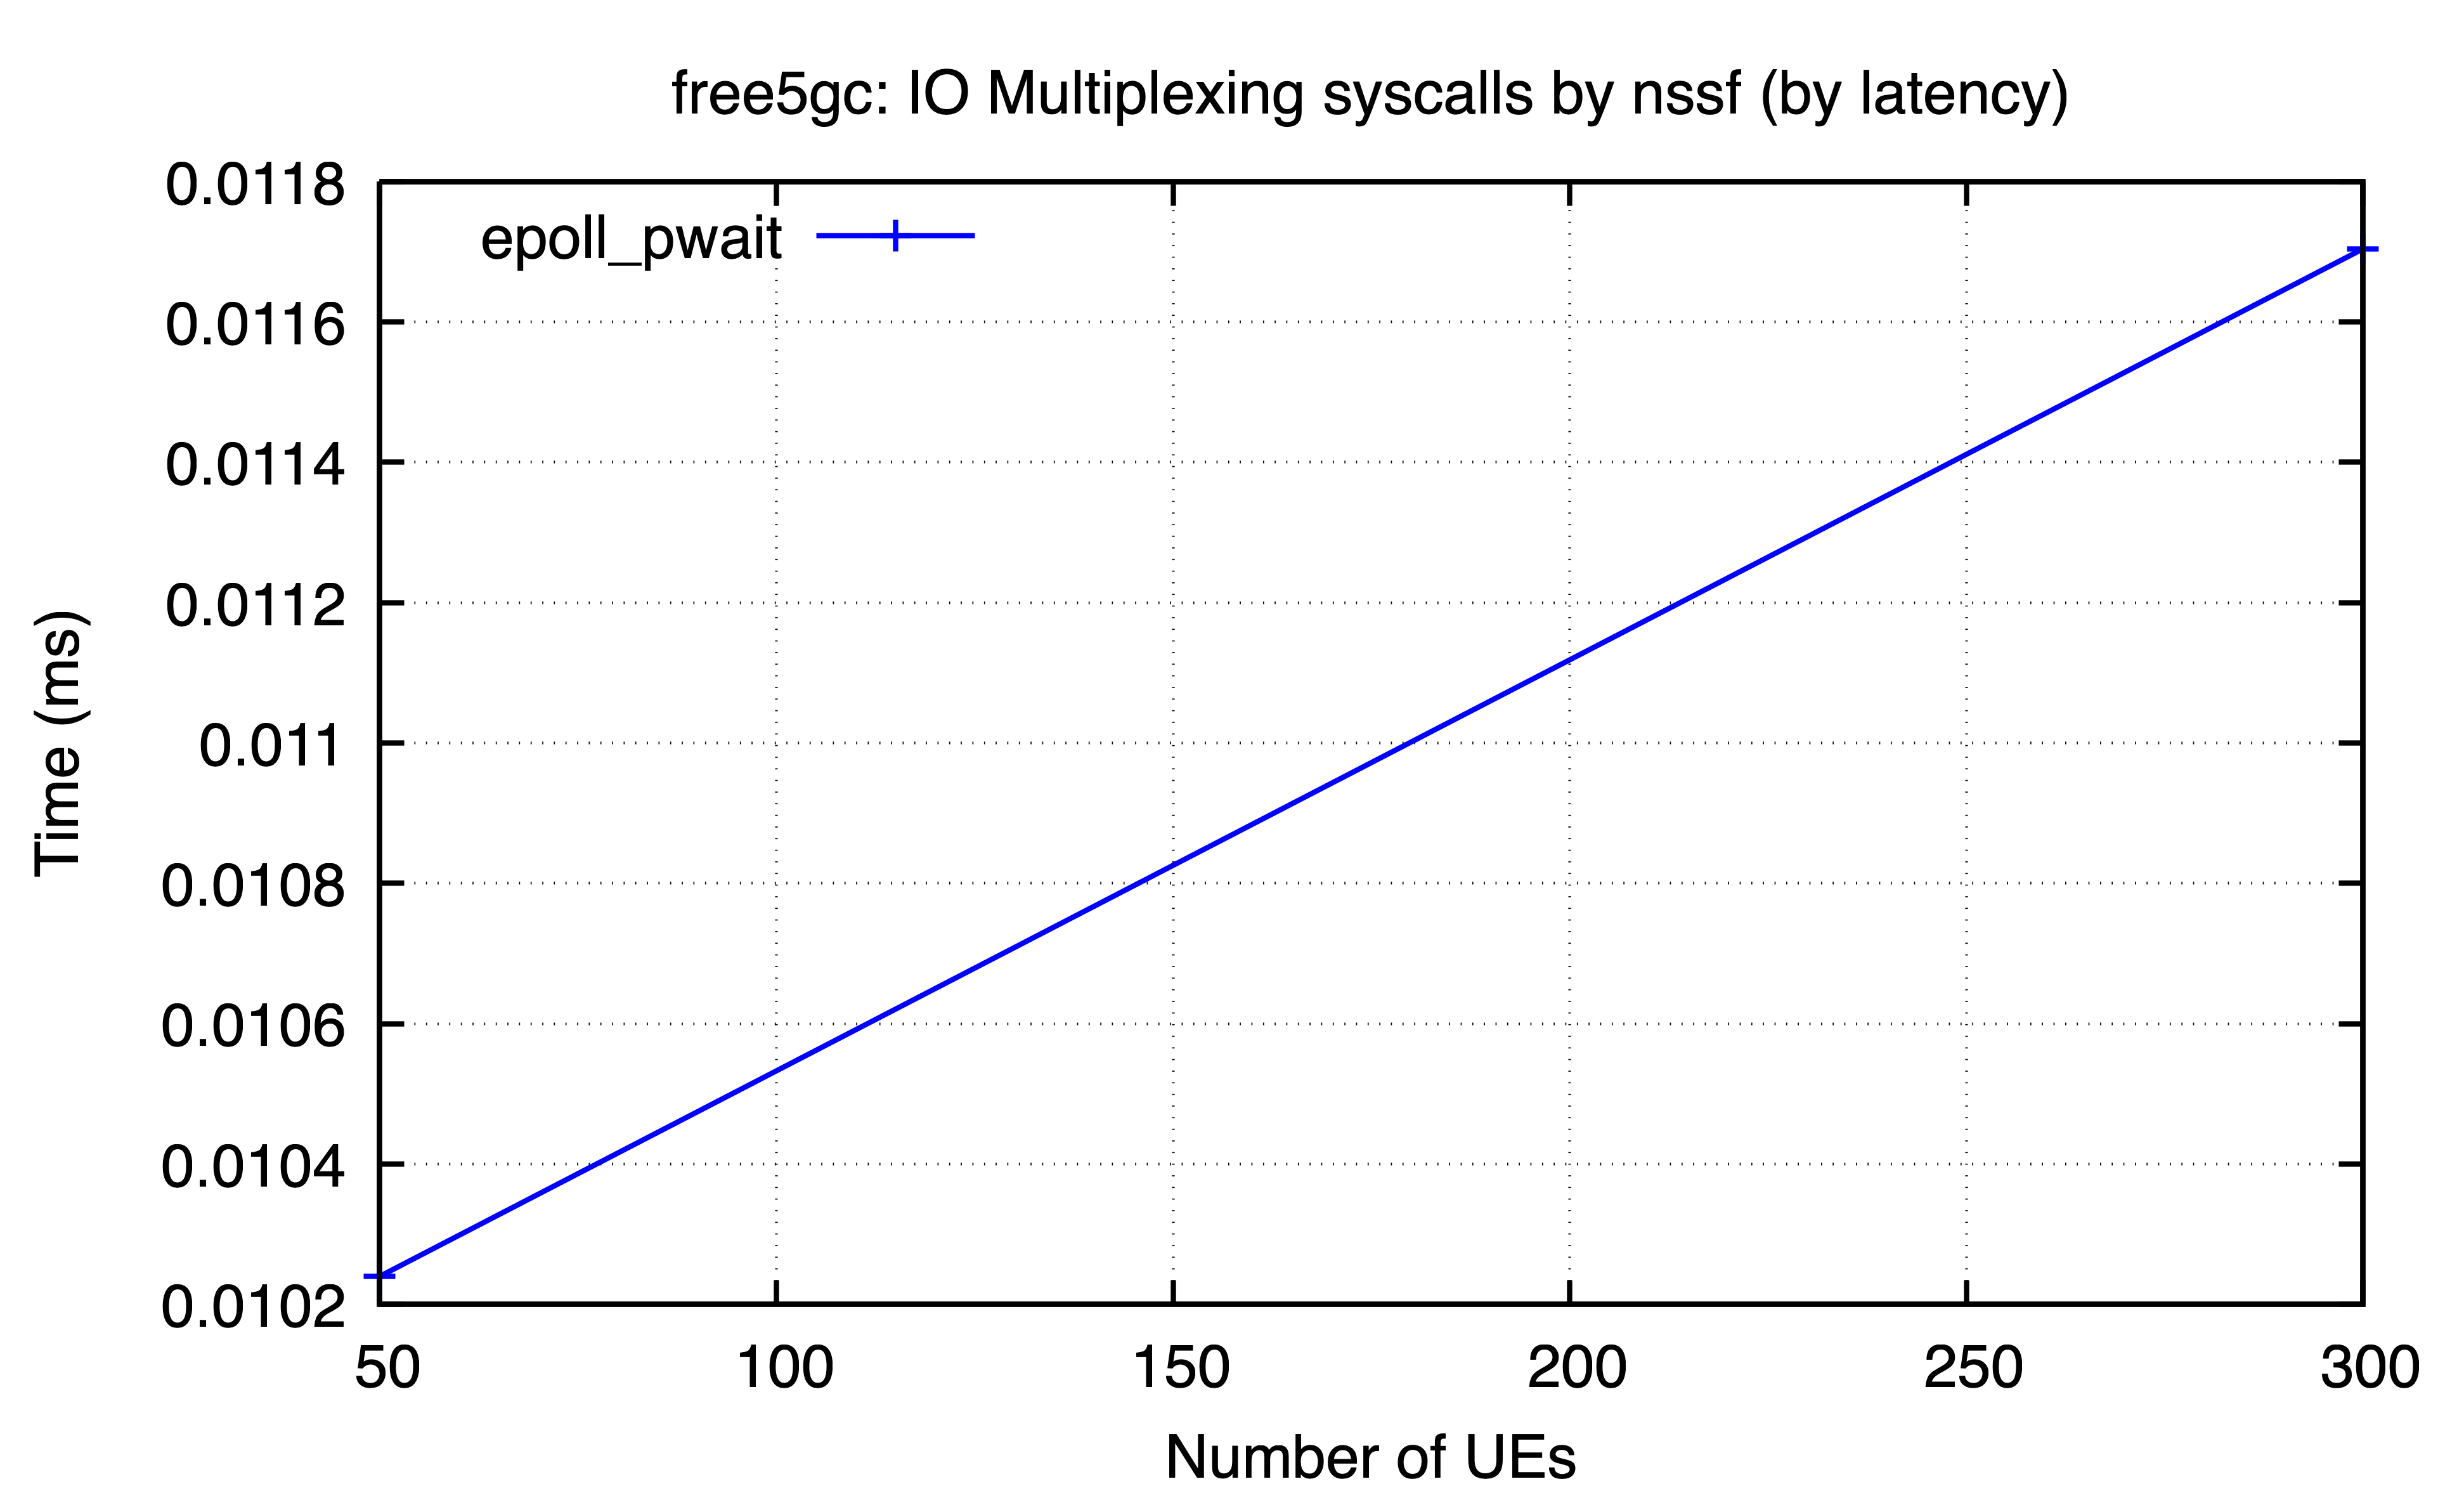

The data file committed next to this chart (first rows):
ues, epoll_pwait
50, 0.01024
300, 0.0117
